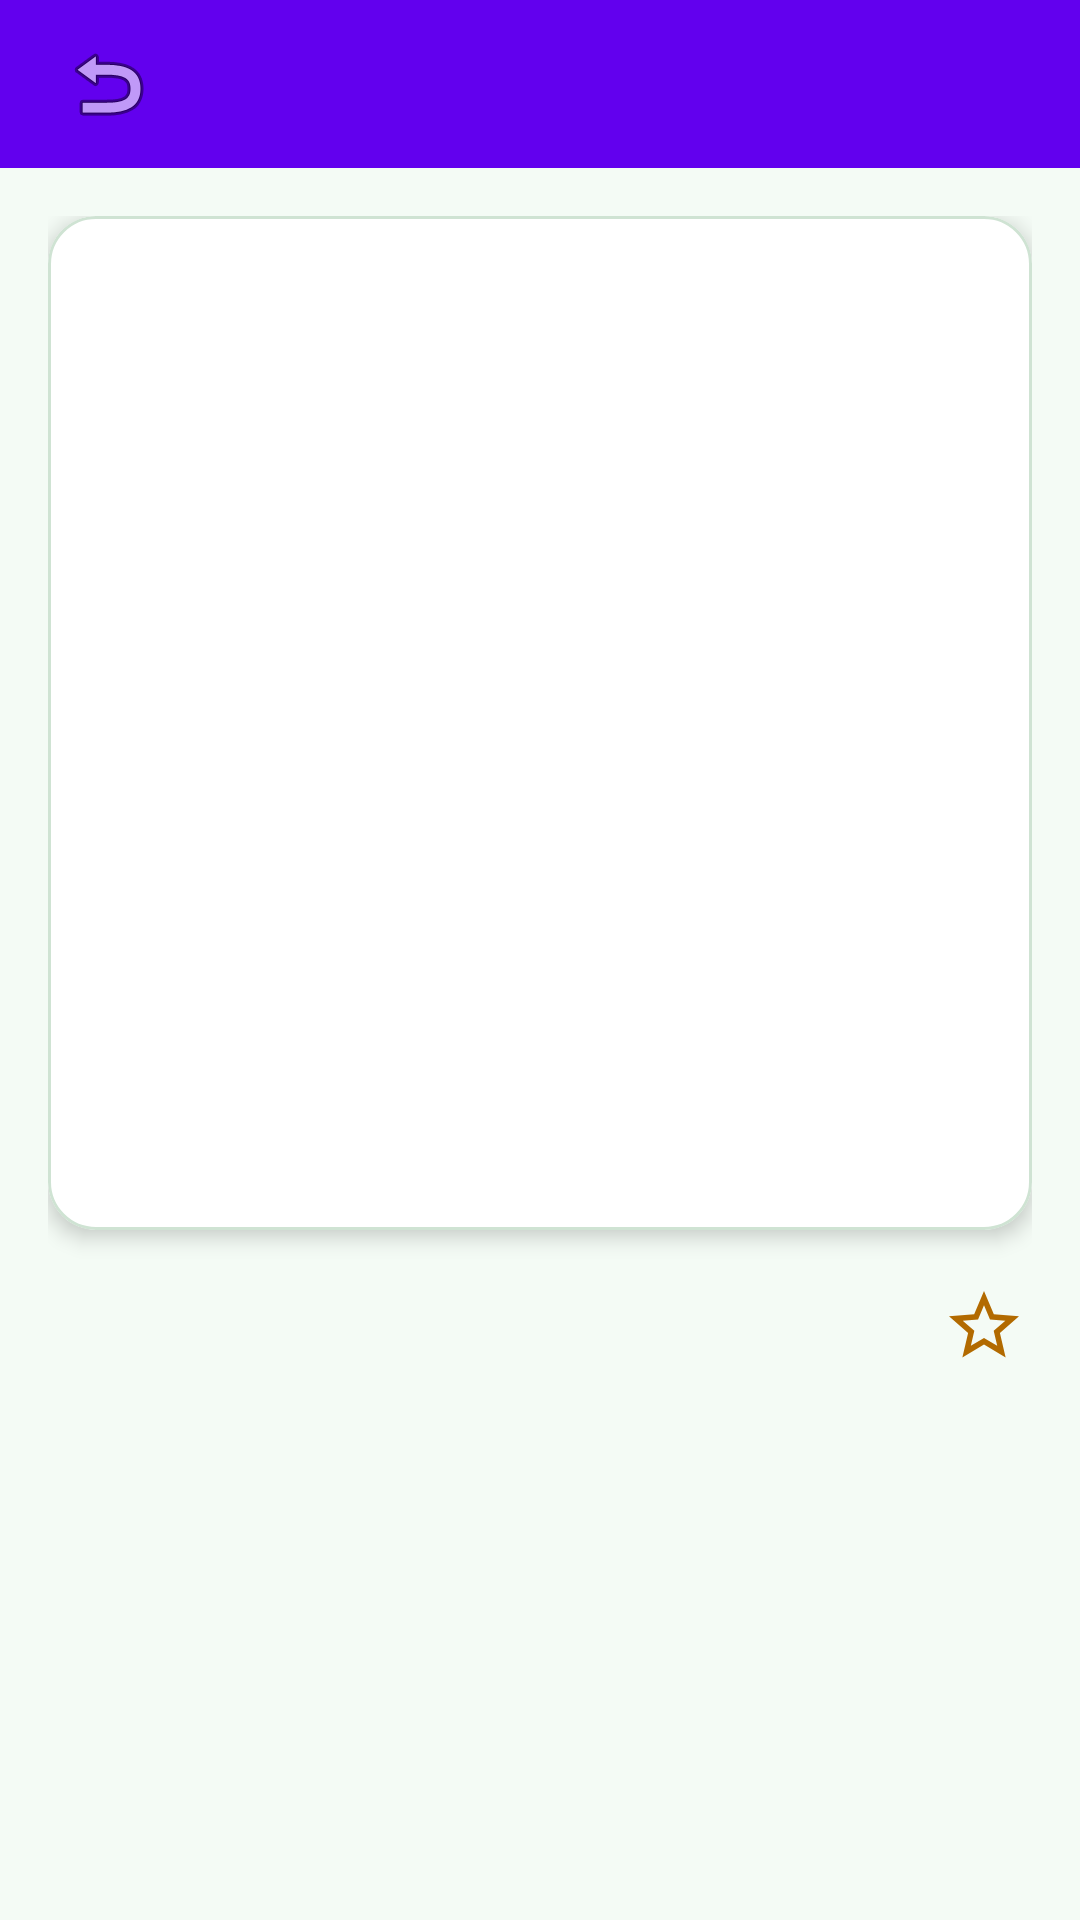

Here is an Android app screen rendered from its layout file. Give the layout XML and the strings, colors and styles it references.
<!-- AndroidManifest.xml: application theme Theme.ProjectModule -->
<!-- res/layout/activity_exercise_detail.xml -->
<?xml version="1.0" encoding="utf-8"?>
<androidx.constraintlayout.widget.ConstraintLayout xmlns:android="http://schemas.android.com/apk/res/android"
    xmlns:app="http://schemas.android.com/apk/res-auto"
    xmlns:tools="http://schemas.android.com/tools"
    android:layout_width="match_parent"
    android:layout_height="match_parent"
    android:background="@color/app_background"
    tools:context=".ui.ExerciseDetailActivity">

    <com.google.android.material.appbar.MaterialToolbar
        android:id="@+id/toolbar"
        android:layout_width="0dp"
        android:layout_height="wrap_content"
        android:background="?attr/colorPrimary"
        android:minHeight="?attr/actionBarSize"
        android:paddingStart="8dp"
        android:paddingEnd="16dp"
        app:navigationIcon="@android:drawable/ic_menu_revert"
        app:titleCentered="true"
        app:titleTextColor="@color/text_on_primary"
        app:layout_constraintEnd_toEndOf="parent"
        app:layout_constraintStart_toStartOf="parent"
        app:layout_constraintTop_toTopOf="parent" />

    <androidx.core.widget.NestedScrollView
        android:layout_width="0dp"
        android:layout_height="0dp"
        android:fillViewport="true"
        app:layout_constraintBottom_toBottomOf="parent"
        app:layout_constraintEnd_toEndOf="parent"
        app:layout_constraintStart_toStartOf="parent"
        app:layout_constraintTop_toBottomOf="@id/toolbar">

        <LinearLayout
            android:layout_width="match_parent"
            android:layout_height="wrap_content"
            android:orientation="vertical"
            android:padding="16dp">

            <com.google.android.material.card.MaterialCardView
                android:layout_width="match_parent"
                android:layout_height="wrap_content"
                app:cardBackgroundColor="@color/app_surface"
                app:cardCornerRadius="16dp"
                app:cardElevation="4dp"
                app:strokeColor="@color/app_border"
                app:strokeWidth="1dp">

                <ImageView
                    android:id="@+id/detailImage"
                    android:layout_width="match_parent"
                    android:layout_height="338dp"
                    android:contentDescription="@string/exercise_image_description"
                    android:scaleType="centerCrop"
                    tools:srcCompat="@drawable/ic_menu_crop" />
            </com.google.android.material.card.MaterialCardView>

            <LinearLayout
                android:layout_width="match_parent"
                android:layout_height="wrap_content"
                android:layout_marginTop="16dp"
                android:gravity="center_vertical"
                android:orientation="horizontal">

                <TextView
                    android:id="@+id/detailTitle"
                    android:layout_width="0dp"
                    android:layout_height="wrap_content"
                    android:layout_weight="1"
                    android:textColor="@color/text_primary"
                    android:textSize="24sp"
                    android:textStyle="bold"
                    tools:text="Push-Ups" />

                <ImageView
                    android:id="@+id/detailFavoriteButton"
                    android:layout_width="32dp"
                    android:layout_height="32dp"
                    android:contentDescription="@string/favorite"
                    android:padding="2dp"
                    app:tint="@color/state_warning"
                    android:src="@drawable/ic_star_outline" />
            </LinearLayout>

            <TextView
                android:id="@+id/detailDescription"
                android:layout_width="match_parent"
                android:layout_height="wrap_content"
                android:layout_marginTop="10dp"
                android:lineSpacingExtra="4dp"
                android:textColor="@color/text_secondary"
                android:textSize="16sp"
                tools:text="Detailed instructions appear here." />

        </LinearLayout>
    </androidx.core.widget.NestedScrollView>

</androidx.constraintlayout.widget.ConstraintLayout>
<!-- resources referenced by this layout -->
<resources>
  <color name="app_background">#F4FBF5</color>
  <color name="app_border">#CFE3D3</color>
  <color name="app_surface">#FFFFFF</color>
  <color name="state_warning">#B26A00</color>
  <color name="text_on_primary">#FFFFFF</color>
  <color name="text_primary">#102316</color>
  <color name="text_secondary">#3E5A47</color>
  <!-- drawable ic_star_outline (drawable) -->
  <vector xmlns:android="http://schemas.android.com/apk/res/android"
      android:width="24dp"
      android:height="24dp"
      android:viewportWidth="24"
      android:viewportHeight="24">
      <path
          android:fillColor="#FFD54F"
          android:pathData="M22,9.24l-7.19,-0.62L12,2 9.19,8.63 2,9.24l5.46,4.73L5.82,21 12,17.27 18.18,21 16.55,13.97 22,9.24zM12,15.4l-3.76,2.27 1,-4.28 -3.32,-2.88 4.38,-0.38L12,6.1l1.71,4.03 4.38,0.38 -3.32,2.88 1,4.28L12,15.4z" />
  </vector>
  <string name="exercise_image_description">Exercise image</string>
  <string name="favorite">Favorite</string>
  <style name="Theme.ProjectModule" parent="Theme.MaterialComponents.DayNight.NoActionBar">
          
          <item name="colorPrimary">@color/purple_500</item>
          <item name="colorPrimaryVariant">@color/purple_700</item>
          <item name="colorOnPrimary">@color/white</item>
          
          <item name="colorSecondary">@color/teal_200</item>
          <item name="colorSecondaryVariant">@color/teal_700</item>
          <item name="colorOnSecondary">@color/black</item>
          
          <item name="android:statusBarColor">?attr/colorPrimaryVariant</item>
          
      </style>
  <color name="white">#FFFFFFFF</color>
  <color name="black">#FF000000</color>
  <!-- not gathered from this repository: default colours our renderer supplied (Android Studio template values) -->
  <color name="purple_500">#FF6200EE</color>
  <color name="purple_700">#FF3700B3</color>
  <color name="teal_200">#FF03DAC5</color>
  <color name="teal_700">#FF018786</color>
</resources>
